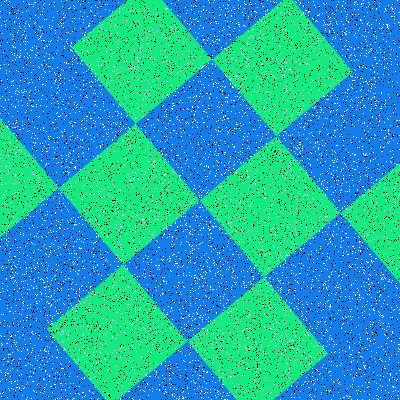

Values plotted in this chart, from the file beside it:
Type, X, Y
Salt, 319, 74
Salt, 364, 105
Salt, 65, 172
Salt, 48, 322
Salt, 67, 228
Salt, 312, 372
Salt, 308, 238
Salt, 251, 4
Salt, 67, 43
Salt, 276, 346
Salt, 3, 52
Salt, 379, 169
Salt, 130, 11
Salt, 303, 6
Salt, 47, 301
Salt, 101, 0
Salt, 319, 14
Salt, 39, 26
Salt, 216, 397
Salt, 7, 369
Salt, 396, 283
Salt, 198, 367
Salt, 200, 16
Salt, 219, 252
Salt, 272, 228
Salt, 349, 346
Salt, 374, 138
Salt, 41, 40
Salt, 13, 223
Salt, 285, 350
Salt, 173, 389
Salt, 126, 349
Salt, 84, 352
Salt, 237, 226
Salt, 197, 203
Salt, 323, 95
Salt, 24, 209
Salt, 116, 42
Salt, 180, 67
Salt, 219, 31
Salt, 399, 149
Salt, 48, 296
Salt, 345, 316
Salt, 199, 96
Salt, 150, 50
Salt, 346, 40
Salt, 291, 340
Salt, 324, 297
Salt, 75, 339
Salt, 306, 188
Salt, 156, 31
Salt, 261, 177
Salt, 18, 71
Salt, 210, 94
Salt, 244, 282
Salt, 115, 350
Salt, 161, 189
Salt, 77, 63
Salt, 363, 98
Salt, 325, 231
... 15,940 more rows
